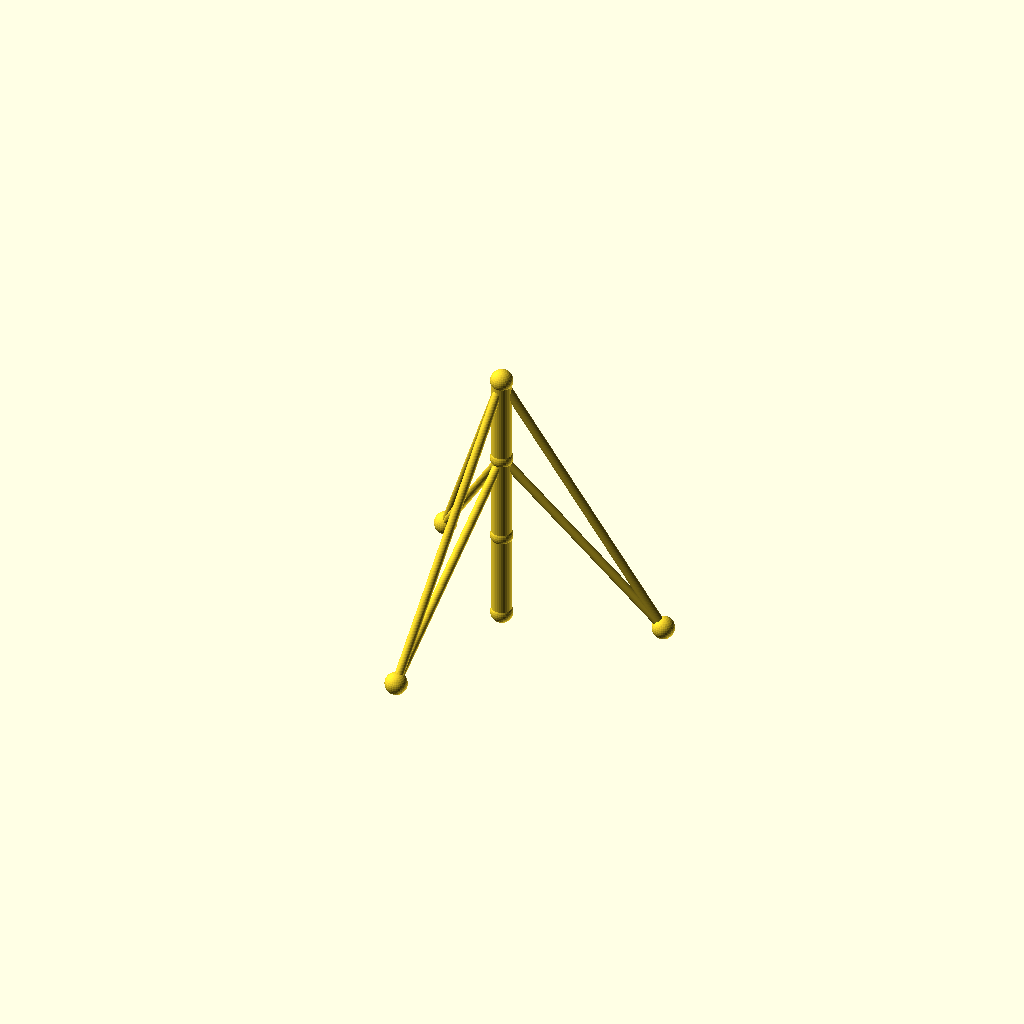
Cell 1: rendered with the file's own defaults.
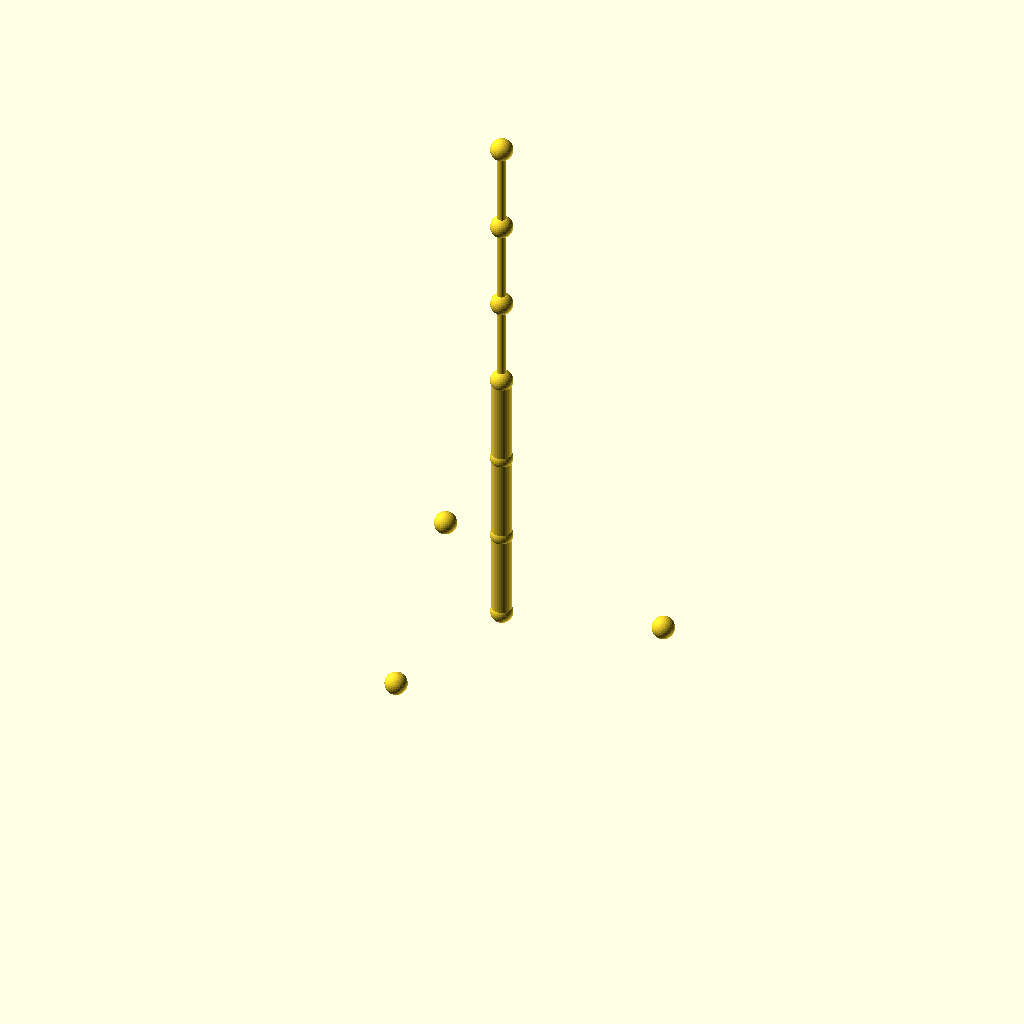
Cell 2: sections = 6 (everything else at default).
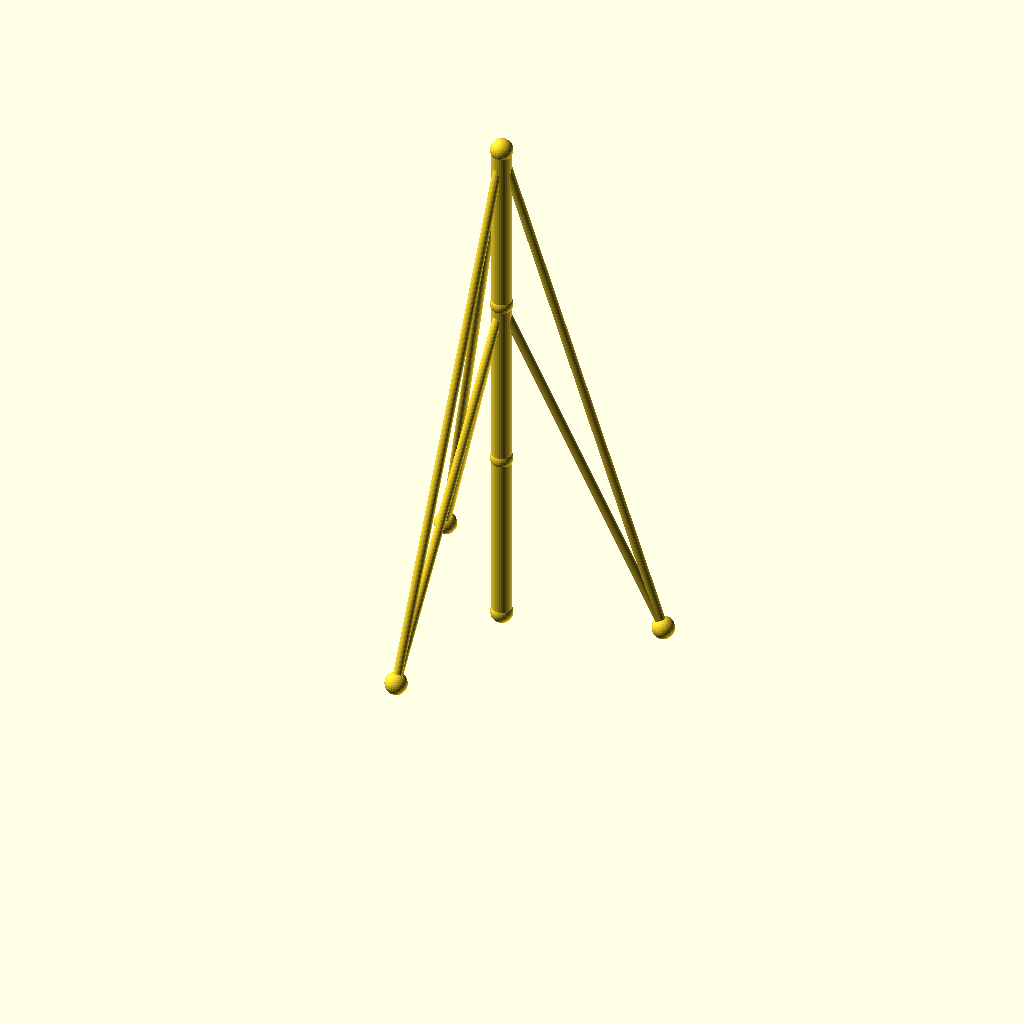
Cell 3: seg_h = 80 (everything else at default).
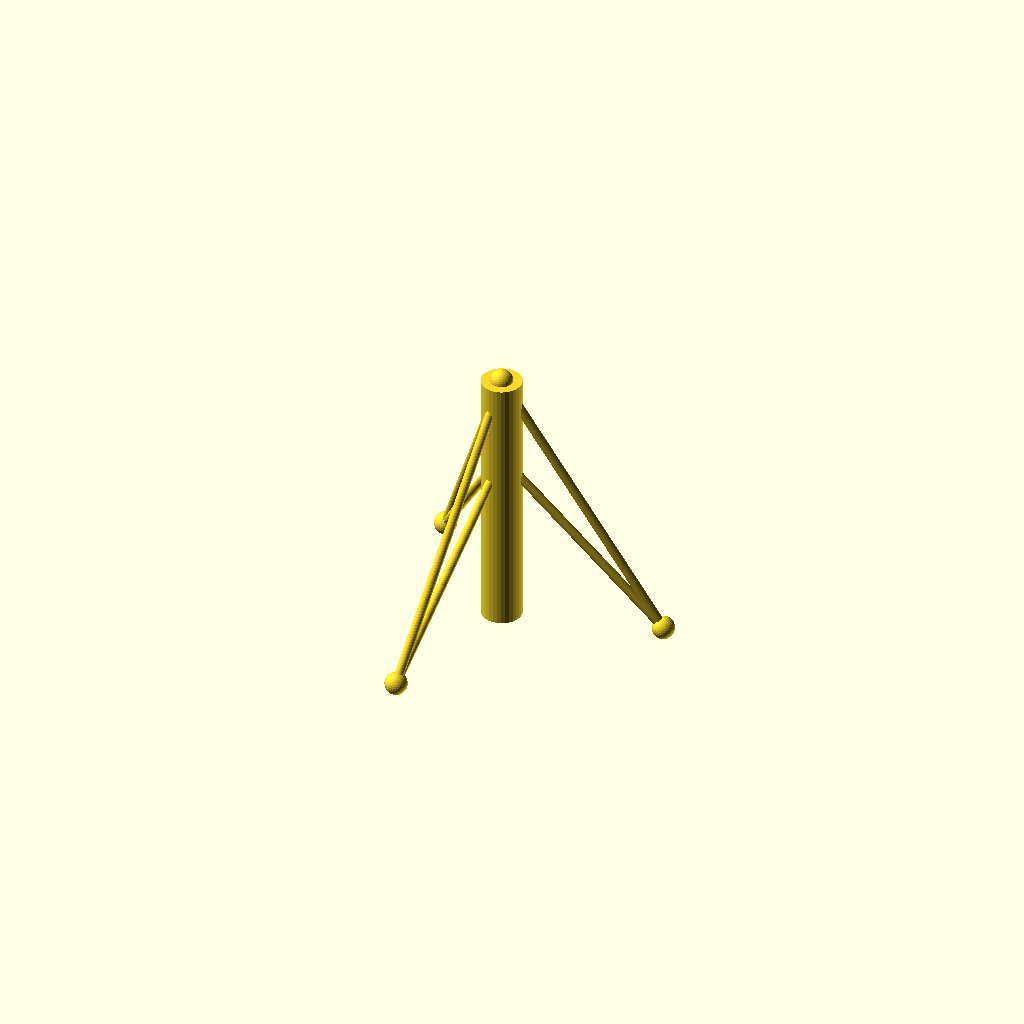
Cell 4: mast_r = 9 (everything else at default).
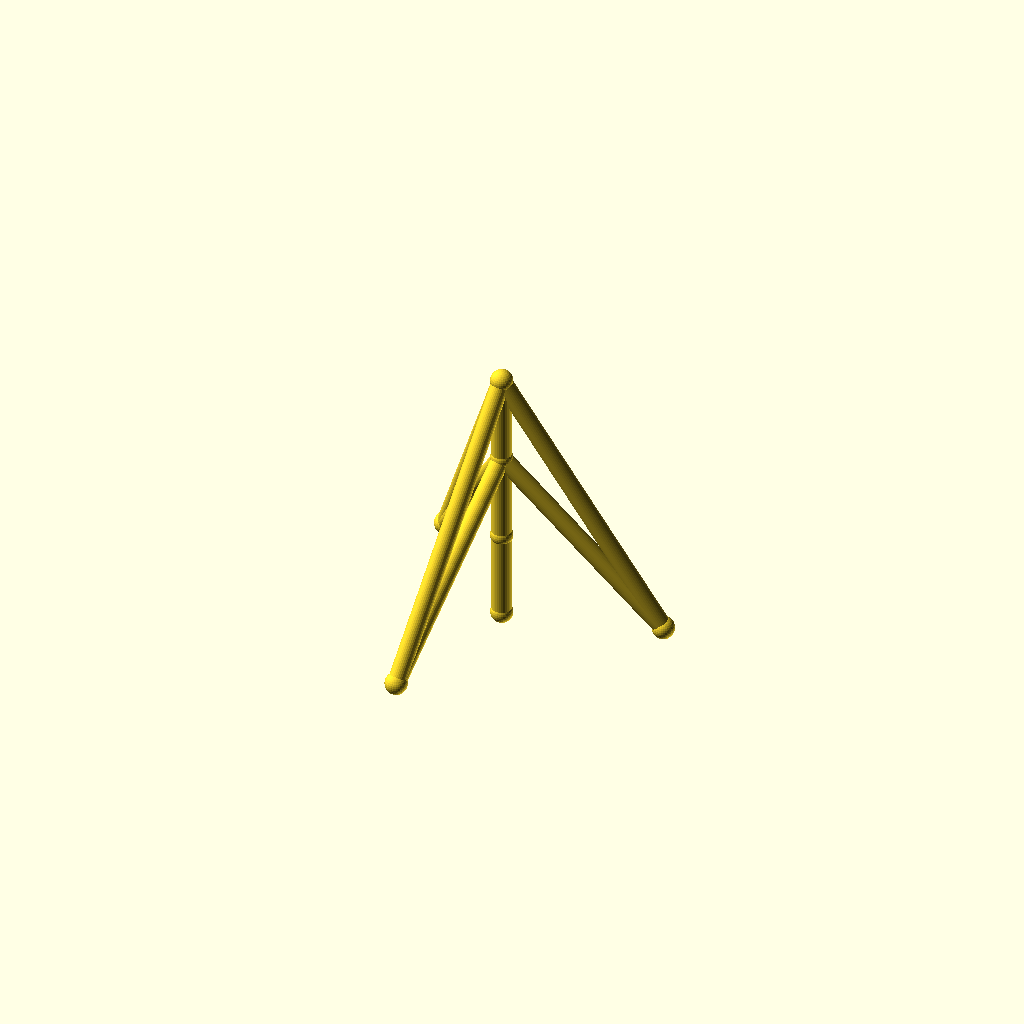
Cell 5: guy_r = 4 (everything else at default).
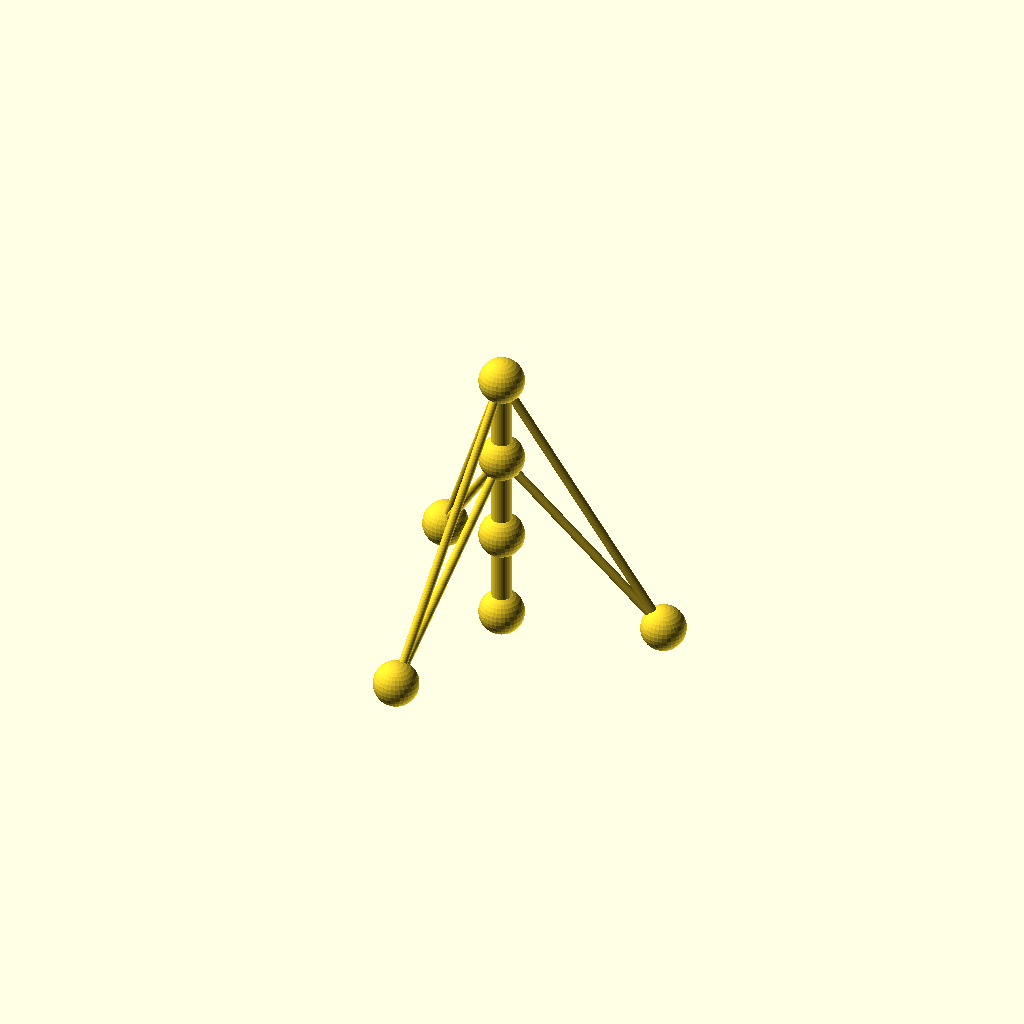
Cell 6: the same model with joint_r = 10.
All cells are drawn from one camera (rotation 55°, 0°, 25°, orthographic, colour scheme Cornfield), so only the parameter changes between them.
The OpenSCAD source (optional_data/data/wire2/guymasts/scene_0192.scad):
$fn = 32;

// ----------------------------------------------------------------------
// Guyed mast: 3 sections of 40 mm, 3 anchors on R70
// ----------------------------------------------------------------------

// --- parameters (mm) ---
sections = 3;             // number of mast sections
seg_h = 40;               // section height
mast_r = 4.5;             // mast member radius
guy_r = 2;                // guy wire radius
joint_r = 5;              // joint ball radius
anchors_n = 3;            // number of ground anchors
anchor_r = 70;            // anchor ring radius
anchor_step = 120;        // angle between anchors, degrees
anchor_a0 = 15;           // angle of the first anchor, degrees
tiers = 2;                // number of guy tiers
guy_h_3 = 120;            // guy tier height (section 3)
guy_h_2 = 80;             // guy tier height (section 2)
fit_tol = 0.1;            // declared fit tolerance (prompt contract)
free_tol = 0.3;           // declared free tolerance (prompt contract)

bbox_x = anchor_r * (cos(anchor_a0 + 0 * anchor_step) - cos(anchor_a0 + 1 * anchor_step)) + 2 * joint_r;  // overall X, joints included
bbox_y = anchor_r * (sin(anchor_a0 + 1 * anchor_step) - sin(anchor_a0 + 2 * anchor_step)) + 2 * joint_r;  // overall Y, joints included
bbox_z = sections * seg_h + 2 * joint_r;  // overall Z, joints included
mast_d = 2 * mast_r;  // mast trunk diameter
guy_d = 2 * guy_r;  // guy wire diameter
joint_d = 2 * joint_r;  // joint ball diameter
nodes = concat([for (i = [0 : sections]) [0, 0, i * seg_h]], [for (k = [0 : anchors_n - 1]) [anchor_r * cos(anchor_a0 + k * anchor_step), anchor_r * sin(anchor_a0 + k * anchor_step), 0]]);

module member(a, b, r) {
  /* round stock from joint a to joint b, ends buried in the joint balls */
  d = b - a;
  length = norm(d);
  translate(a) rotate([0, acos(d[2] / length), atan2(d[1], d[0])])
    cylinder(h = length, r = r);
}

module joint(p, r) {
  /* ball at the joint centre, fatter than every member meeting there */
  translate(p) sphere(r = r);
}

/* members - each call is one graph edge */
member(nodes[0], nodes[1], mast_r);
member(nodes[1], nodes[2], mast_r);
member(nodes[2], nodes[3], mast_r);
member(nodes[3], nodes[4], guy_r);
member(nodes[3], nodes[5], guy_r);
member(nodes[3], nodes[6], guy_r);
member(nodes[2], nodes[4], guy_r);
member(nodes[2], nodes[5], guy_r);
member(nodes[2], nodes[6], guy_r);

/* joint balls */
for (p = nodes) joint(p, joint_r);
Customizer parameters (derived from the source; name, type, default, range or options):
sections: number, default 3
seg_h: number, default 40
mast_r: number, default 4.5
guy_r: number, default 2
joint_r: number, default 5
anchors_n: number, default 3
anchor_r: number, default 70
anchor_step: number, default 120
anchor_a0: number, default 15
tiers: number, default 2
guy_h_3: number, default 120
guy_h_2: number, default 80
fit_tol: number, default 0.1
free_tol: number, default 0.3
